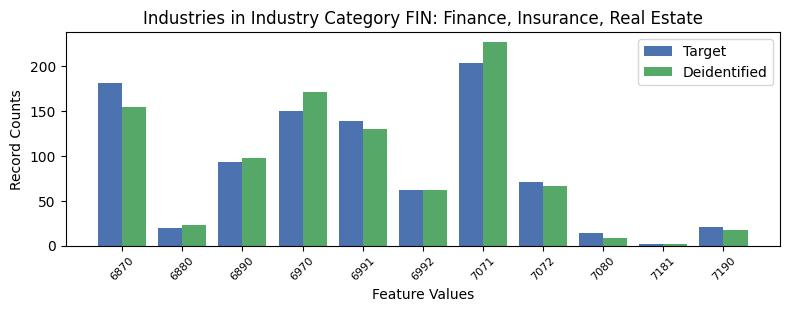

The file beside this chart, header and first rows:
, INDP, count_target, count_deidentified
3, 6870, 181, 155
8, 6880, 20, 23
6, 6890, 93, 98
5, 6970, 150, 171
2, 6991, 139, 130
1, 6992, 62, 62
0, 7071, 204, 227
7, 7072, 71, 67
4, 7080, 14, 8
10, 7181, 2, 2
9, 7190, 21, 17
